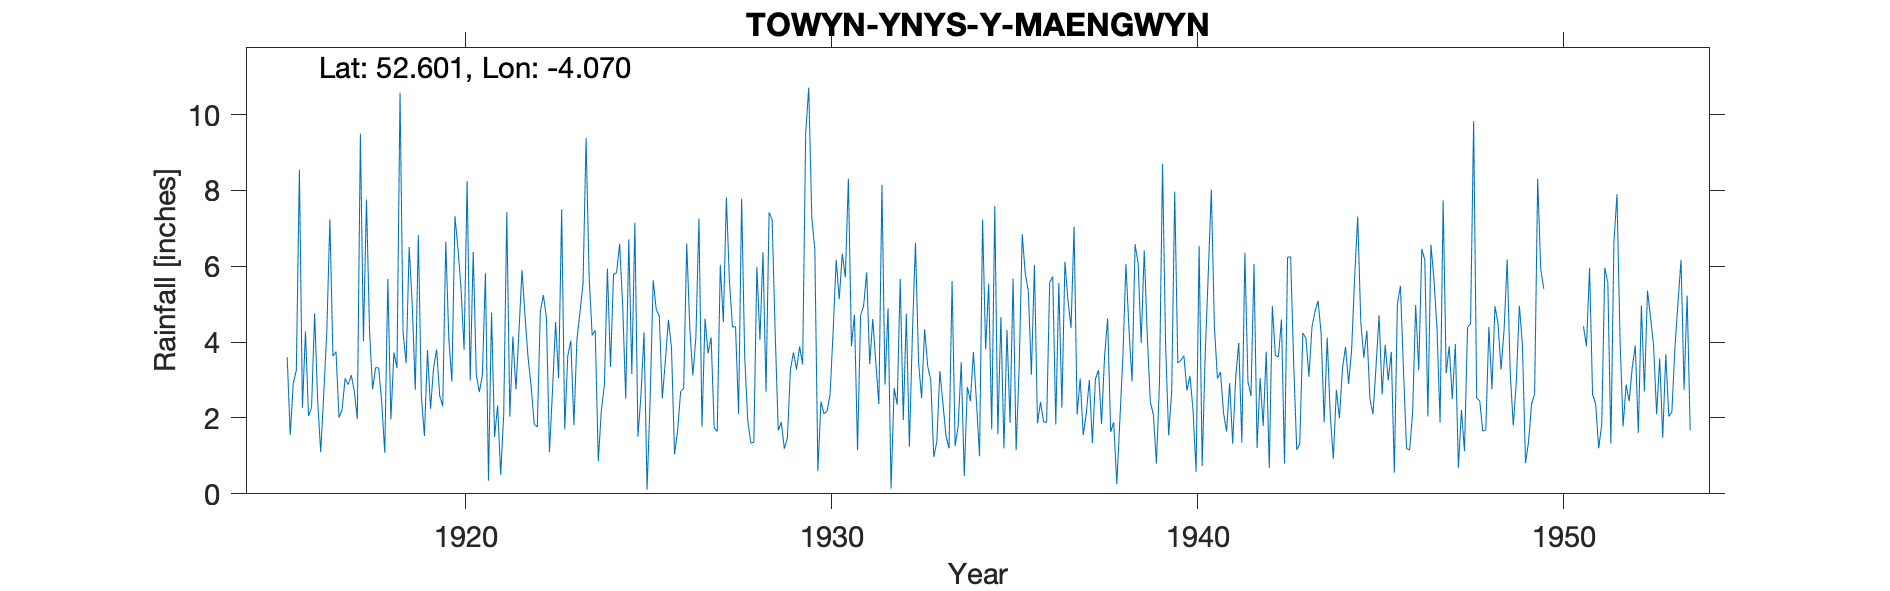

The file beside this chart, header and first rows:
TOWYN-YNYS-Y-MAENGWYN, , , , , , , , , , , , , , , , , , , , , , , 
Grid ref, SH599024, Long, -4.07, Lat, 52.6, Elevation, 14, ft., , , , , , , , , , , , , , , 
Station no, 4338, , , , , , , , , , , , , , , , , , , , , , 
, 1910, 1911, 1912, 1913, 1914, 1915, 1916, 1917, 1918, 1919, 1920, 1921, 1922, 1923, 1924, 1925, 1926, 1927, 1928, 1929, 1930, 1931, 1932
January, , , , , , , 2.27, 2.01, 3.33, 4.99, 4.08, 5.82, 5.9, 3.05, 4.31, 3.16, 4.59, 4.62, 7.78, 1.67, 6.44, 3.89, 4.89
February, , , , , , , 4.28, 2.22, 3.32, 2.74, 2.96, 0.35, 4.67, 7.5, 0.86, 7.15, 3.86, 3.7, 3.63, 1.89, 0.6, 4.72, 0.14
March, , , , , , , 2.05, 3.05, 2.41, 6.82, 7.32, 4.78, 3.57, 1.7, 2.19, 1.51, 1.04, 4.12, 1.94, 1.19, 2.43, 1.15, 2.79
April, , , , , , , 2.29, 2.88, 1.08, 2.57, 6.47, 1.5, 2.82, 3.64, 2.86, 2.61, 1.66, 1.74, 1.34, 1.47, 2.11, 4.7, 2.35
May, , , , , , , 4.76, 3.13, 5.67, 1.53, 5.42, 2.33, 1.84, 4.04, 5.94, 4.26, 2.7, 1.64, 1.36, 3.28, 2.18, 4.96, 5.67
June, , , , , , , 2.45, 2.71, 1.96, 3.79, 3.8, 0.5, 1.76, 1.81, 3.35, 0.11, 2.78, 6.04, 5.98, 3.73, 2.62, 5.84, 1.94
July, , , , , , , 1.1, 1.97, 3.73, 2.24, 8.25, 2.1, 4.81, 4.07, 5.79, 2.49, 6.6, 4.53, 4.06, 3.28, 4.29, 3.42, 4.75
August, , , , , , 3.6, 2.66, 9.5, 3.32, 3.32, 2.99, 7.43, 5.24, 4.79, 5.83, 5.63, 4.38, 7.82, 6.37, 3.89, 6.17, 4.61, 1.24
September, , , , , , 1.56, 4.3, 4.03, 10.58, 3.81, 6.38, 2.04, 4.64, 5.54, 6.59, 4.86, 3.12, 5.6, 2.69, 3.41, 5.13, 3.45, 4.26
October, , , , , , 2.91, 7.24, 7.76, 4.26, 2.59, 3.14, 4.15, 1.1, 9.38, 4.97, 4.69, 4.12, 4.4, 7.42, 9.5, 6.33, 2.37, 6.61
November, , , , , , 3.26, 3.63, 4.31, 3.44, 2.31, 2.68, 2.75, 2.73, 5.71, 2.51, 2.52, 7.26, 4.41, 7.23, 10.71, 5.71, 8.15, 3.49
December, , , , , , 8.55, 3.75, 2.76, 6.51, 6.65, 3.13, 4.29, 4.53, 4.18, 6.71, 3.51, 1.77, 2.11, 4.25, 7.3, 8.31, 2.88, 2.52
Total, , , , , , , 40.78, 46.33, 49.61, 43.36, 56.62, 38.04, 43.61, 55.41, 51.91, 42.5, 43.88, 50.73, 54.05, 51.32, 52.32, 50.14, 40.65
NOTES, , , , , , , , , , , , , , , , , , , , , , , 
NGR is from 1950s record and is Ynys-Y-M…, , , , , , , , , , , , , , , , , , , , , , , 
